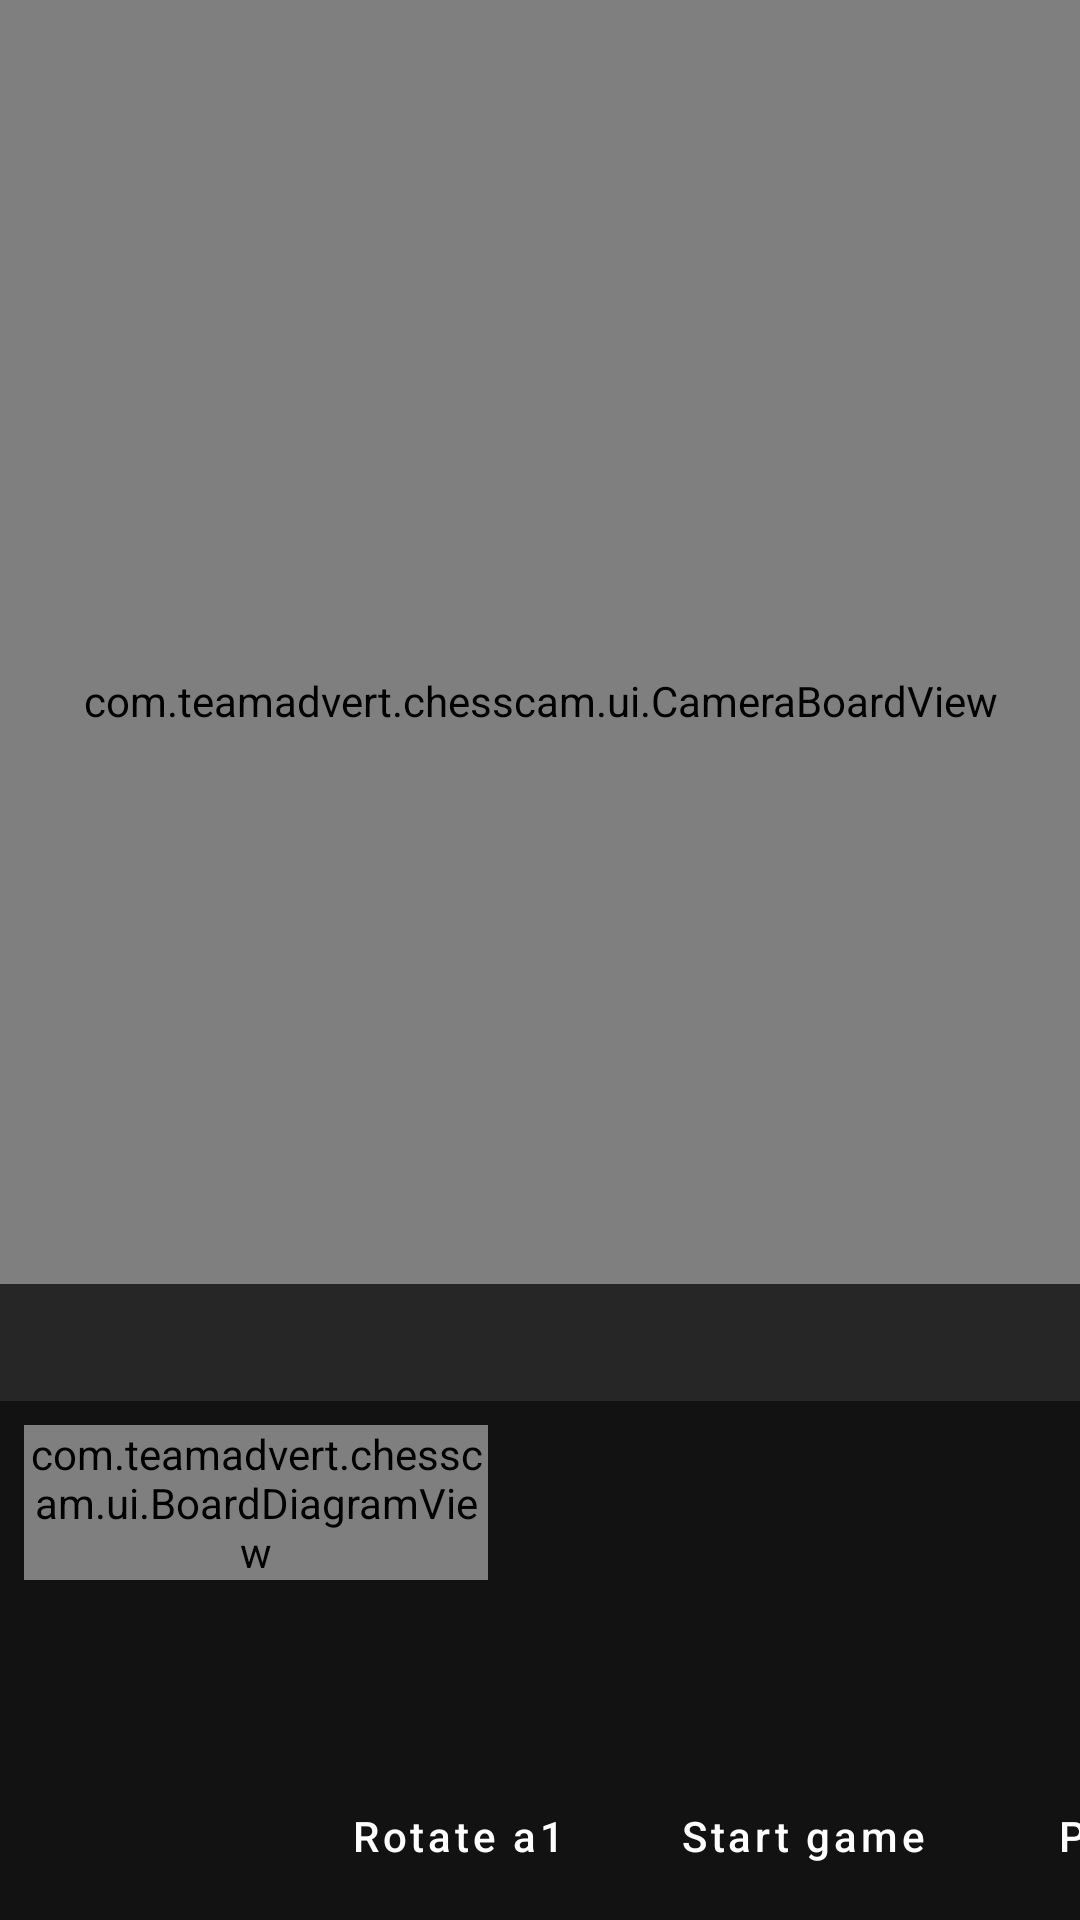

Layout XML and referenced resources for this Android screen:
<!-- AndroidManifest.xml: application theme Theme.ChessCam -->
<!-- res/layout/activity_main.xml -->
<?xml version="1.0" encoding="utf-8"?>
<LinearLayout xmlns:android="http://schemas.android.com/apk/res/android"
    android:layout_width="match_parent"
    android:layout_height="match_parent"
    android:background="@color/background"
    android:fitsSystemWindows="true"
    android:orientation="vertical">

    <FrameLayout
        android:layout_width="match_parent"
        android:layout_height="0dp"
        android:layout_weight="1">

        <com.teamadvert.chesscam.ui.CameraBoardView
            android:id="@+id/camera"
            android:layout_width="match_parent"
            android:layout_height="match_parent" />

        <TextView
            android:id="@+id/hint"
            android:layout_width="match_parent"
            android:layout_height="wrap_content"
            android:layout_gravity="bottom"
            android:background="#B3000000"
            android:padding="10dp"
            android:textColor="@android:color/white"
            android:textSize="14sp" />
    </FrameLayout>

    <LinearLayout
        android:layout_width="match_parent"
        android:layout_height="wrap_content"
        android:orientation="horizontal"
        android:padding="8dp">

        <com.teamadvert.chesscam.ui.BoardDiagramView
            android:id="@+id/diagram"
            android:layout_width="0dp"
            android:layout_height="wrap_content"
            android:layout_weight="45" />

        <LinearLayout
            android:layout_width="0dp"
            android:layout_height="wrap_content"
            android:layout_weight="55"
            android:orientation="vertical"
            android:paddingStart="12dp">

            <TextView
                android:id="@+id/status"
                android:layout_width="match_parent"
                android:layout_height="wrap_content"
                android:textColor="@color/text"
                android:textSize="15sp" />

            <TextView
                android:id="@+id/suggestion"
                android:layout_width="match_parent"
                android:layout_height="wrap_content"
                android:layout_marginTop="6dp"
                android:textColor="@color/accent"
                android:textSize="28sp"
                android:textStyle="bold" />

            <TextView
                android:id="@+id/evaluation"
                android:layout_width="match_parent"
                android:layout_height="wrap_content"
                android:textColor="@color/text_secondary"
                android:textSize="14sp" />

            <TextView
                android:id="@+id/moveList"
                android:layout_width="match_parent"
                android:layout_height="wrap_content"
                android:layout_marginTop="6dp"
                android:ellipsize="start"
                android:maxLines="3"
                android:textColor="@color/text_secondary"
                android:textSize="12sp" />
        </LinearLayout>
    </LinearLayout>

    <HorizontalScrollView
        android:layout_width="match_parent"
        android:layout_height="wrap_content"
        android:scrollbars="none">

        <LinearLayout
            android:layout_width="wrap_content"
            android:layout_height="wrap_content"
            android:orientation="horizontal"
            android:paddingHorizontal="4dp"
            android:paddingBottom="4dp">

            <Button
                android:id="@+id/colorButton"
                style="@style/BarButton" />

            <Button
                android:id="@+id/rotateButton"
                style="@style/BarButton"
                android:text="@string/rotate" />

            <Button
                android:id="@+id/startButton"
                style="@style/BarButton.Primary"
                android:text="@string/start" />

            <Button
                android:id="@+id/pauseButton"
                style="@style/BarButton"
                android:text="@string/pause" />

            <Button
                android:id="@+id/undoButton"
                style="@style/BarButton"
                android:text="@string/undo" />

            <Button
                android:id="@+id/repeatButton"
                style="@style/BarButton"
                android:text="@string/repeat" />

            <Button
                android:id="@+id/resyncButton"
                style="@style/BarButton"
                android:text="@string/resync" />

            <Button
                android:id="@+id/overlayButton"
                style="@style/BarButton.Primary"
                android:text="@string/overlay" />

            <Button
                android:id="@+id/moreButton"
                style="@style/BarButton"
                android:text="@string/more" />
        </LinearLayout>
    </HorizontalScrollView>
</LinearLayout>
<!-- resources referenced by this layout -->
<resources>
  <color name="accent">#FFB74D</color>
  <color name="background">#121212</color>
  <color name="text">#FFFFFF</color>
  <color name="text_secondary">#B0B0B0</color>
  <string name="more">More</string>
  <string name="overlay">Overlay</string>
  <string name="pause">Pause</string>
  <string name="repeat">Repeat</string>
  <string name="resync">Re-sync</string>
  <string name="rotate">Rotate a1</string>
  <string name="start">Start game</string>
  <string name="undo">Undo</string>
  <style name="BarButton" parent="Widget.MaterialComponents.Button.UnelevatedButton">
          <item name="android:layout_width">wrap_content</item>
          <item name="android:layout_height">wrap_content</item>
          <item name="android:layout_marginHorizontal">3dp</item>
          <item name="android:textAllCaps">false</item>
          <item name="android:textColor">@color/text</item>
          <item name="backgroundTint">@color/button</item>
      </style>
  <style name="BarButton.Primary">
          <item name="backgroundTint">@color/primary</item>
      </style>
  <style name="Theme.ChessCam" parent="Theme.MaterialComponents.DayNight.NoActionBar">
          <item name="colorPrimary">@color/primary</item>
          <item name="colorSecondary">@color/accent</item>
          <item name="android:windowBackground">@color/background</item>
          <item name="android:statusBarColor">@color/background</item>
          <item name="android:navigationBarColor">@color/background</item>
      </style>
  <color name="button">#2C2C2C</color>
  <color name="primary">#2E7D32</color>
</resources>
